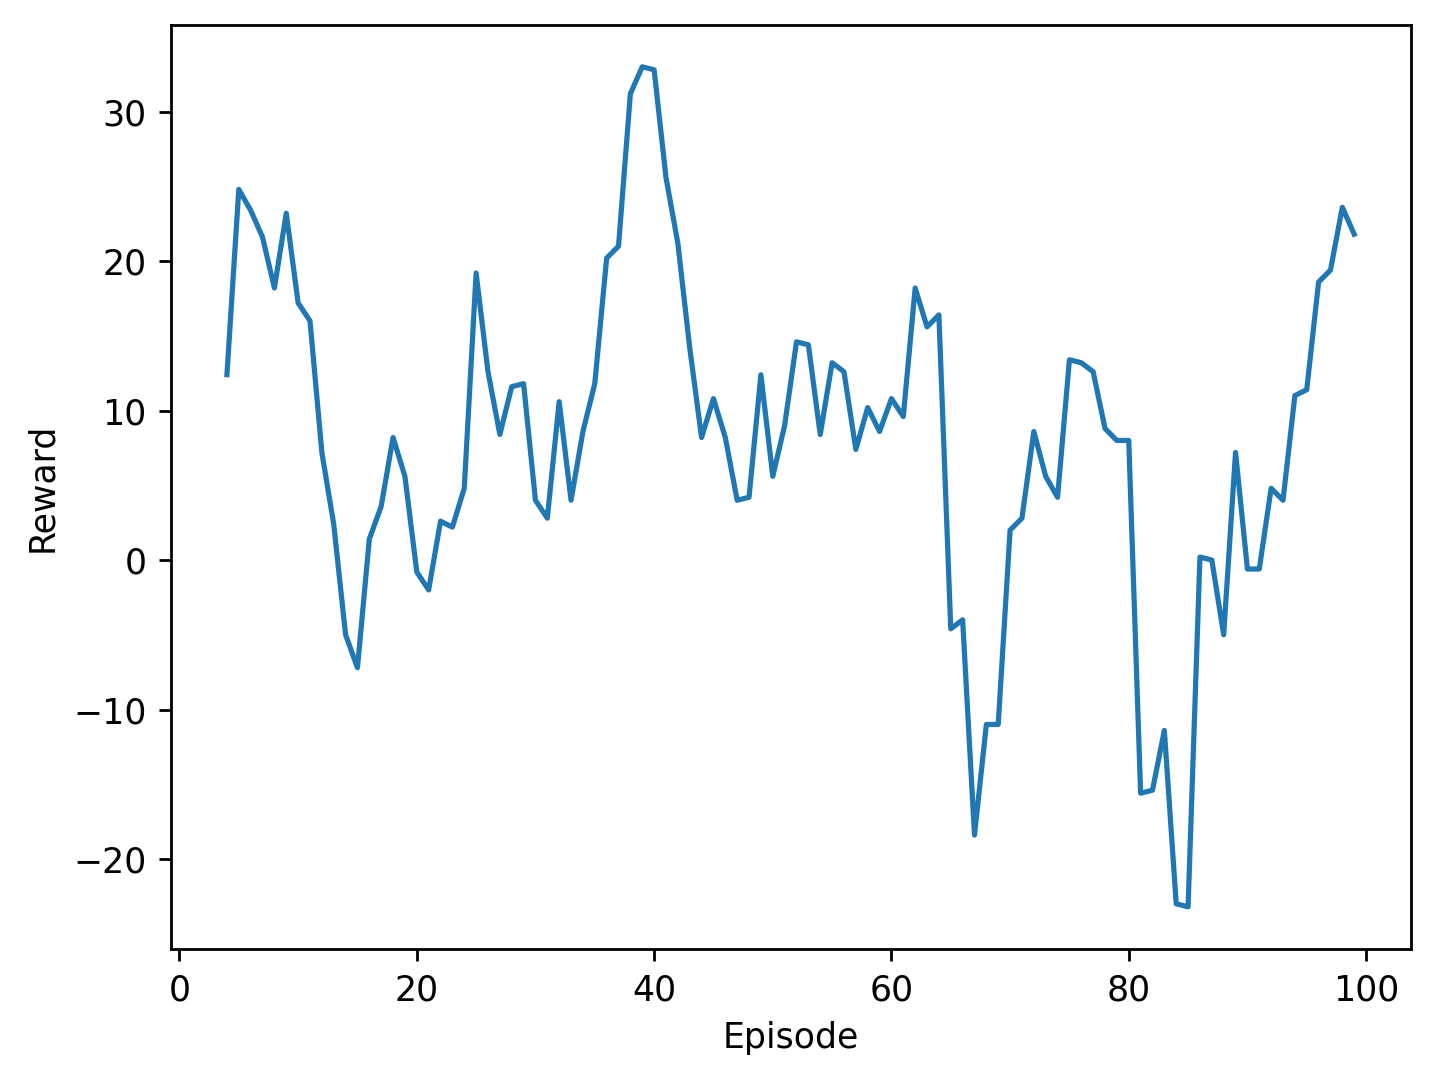

The file beside this chart, header and first rows:
episode, avg_pods, avg_latency, reward, execution_time
1, 3.48, 8.847, -19.0, 0.2
episode, avg_pods, avg_latency, reward, execution_time
2, 3.2, 70.34, 9.0, 0.21
episode, avg_pods, avg_latency, reward, execution_time
3, 3.28, 79.1, 40.0, 0.21
episode, avg_pods, avg_latency, reward, execution_time
4, 2.96, 43.97, 21.0, 0.2
episode, avg_pods, avg_latency, reward, execution_time
5, 3.8, 17.65, 11.0, 0.31
episode, avg_pods, avg_latency, reward, execution_time
6, 3.08, 96.67, 43.0, 0.27
episode, avg_pods, avg_latency, reward, execution_time
7, 8.36, 0.2942, 2.0, 0.31
episode, avg_pods, avg_latency, reward, execution_time
8, 3.04, 44.01, 31.0, 0.23
episode, avg_pods, avg_latency, reward, execution_time
9, 5.12, 3.521, 4.0, 0.26
episode, avg_pods, avg_latency, reward, execution_time
10, 3.28, 61.52, 36.0, 0.34
episode, avg_pods, avg_latency, reward, execution_time
11, 6.56, 192.8, 13.0, 0.36
episode, avg_pods, avg_latency, reward, execution_time
12, 3.0, 44.05, -4.0, 0.3
episode, avg_pods, avg_latency, reward, execution_time
13, 3.04, 8.899, -13.0, 0.26
episode, avg_pods, avg_latency, reward, execution_time
14, 2.92, 0.1113, -20.0, 0.26
episode, avg_pods, avg_latency, reward, execution_time
15, 15.32, 1860, -1.0, 0.24
episode, avg_pods, avg_latency, reward, execution_time
16, 8.36, 77.28, 2.0, 0.28
episode, avg_pods, avg_latency, reward, execution_time
17, 3.4, 63.29, 39.0, 0.24
episode, avg_pods, avg_latency, reward, execution_time
18, 8.56, 77.56, -2.0, 0.29
episode, avg_pods, avg_latency, reward, execution_time
19, 4.8, 67852, 3.0, 0.28
episode, avg_pods, avg_latency, reward, execution_time
20, 3.16, 52.79, -14.0, 0.31
episode, avg_pods, avg_latency, reward, execution_time
21, 3.08, 35.19, -30.0, 0.27
episode, avg_pods, avg_latency, reward, execution_time
22, 3.64, 54.48, 33.0, 0.26
episode, avg_pods, avg_latency, reward, execution_time
23, 3.68, 35.17, 21.0, 0.26
episode, avg_pods, avg_latency, reward, execution_time
24, 8.36, 107.1, 1.0, 0.29
episode, avg_pods, avg_latency, reward, execution_time
25, 14.68, 8.153, -1.0, 0.25
episode, avg_pods, avg_latency, reward, execution_time
26, 3.2, 87.86, 42.0, 0.25
episode, avg_pods, avg_latency, reward, execution_time
27, 8.36, 0.8577, 0.0, 0.3
episode, avg_pods, avg_latency, reward, execution_time
28, 13.52, 2566, 0.0, 0.29
episode, avg_pods, avg_latency, reward, execution_time
29, 3.24, 26.48, 17.0, 0.26
episode, avg_pods, avg_latency, reward, execution_time
30, 11.76, 335727, 0.0, 0.29
episode, avg_pods, avg_latency, reward, execution_time
... 139 more rows
